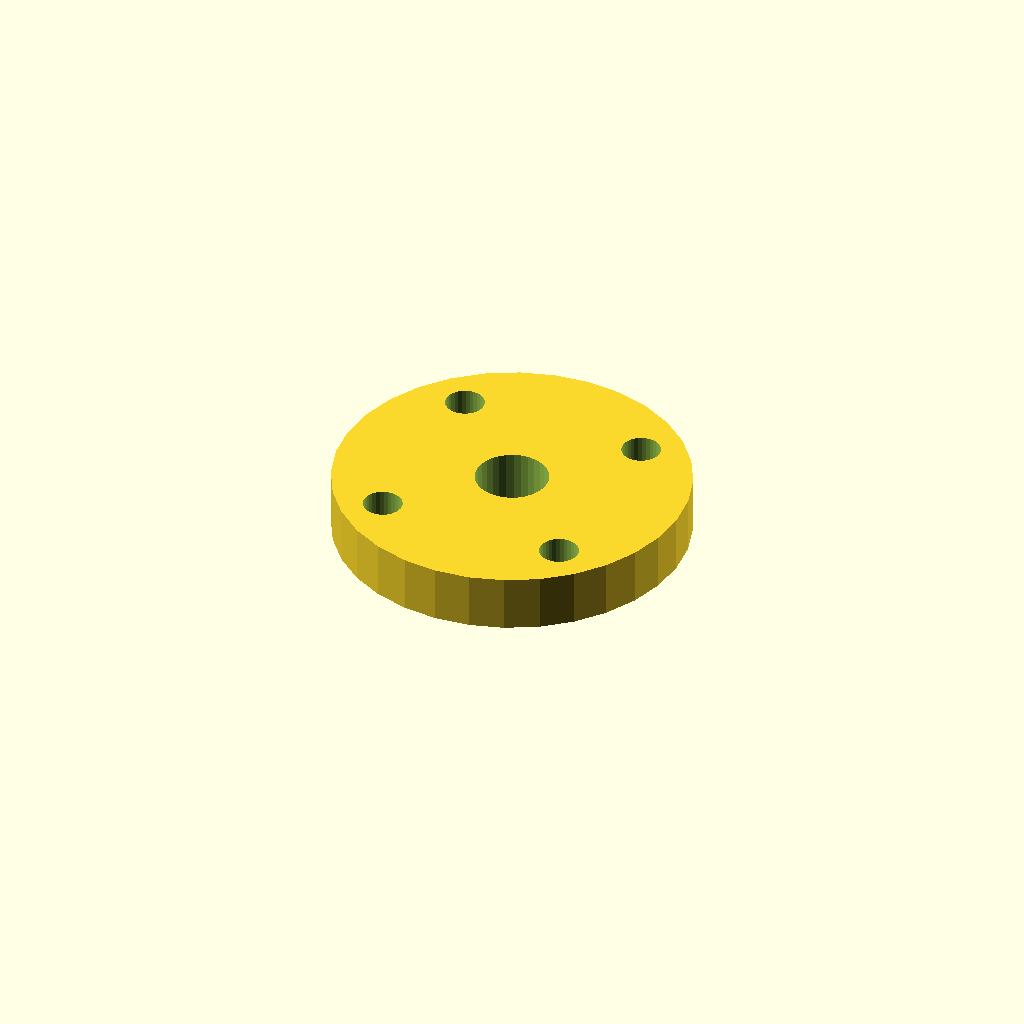
Cell 1: the model at its default parameters.
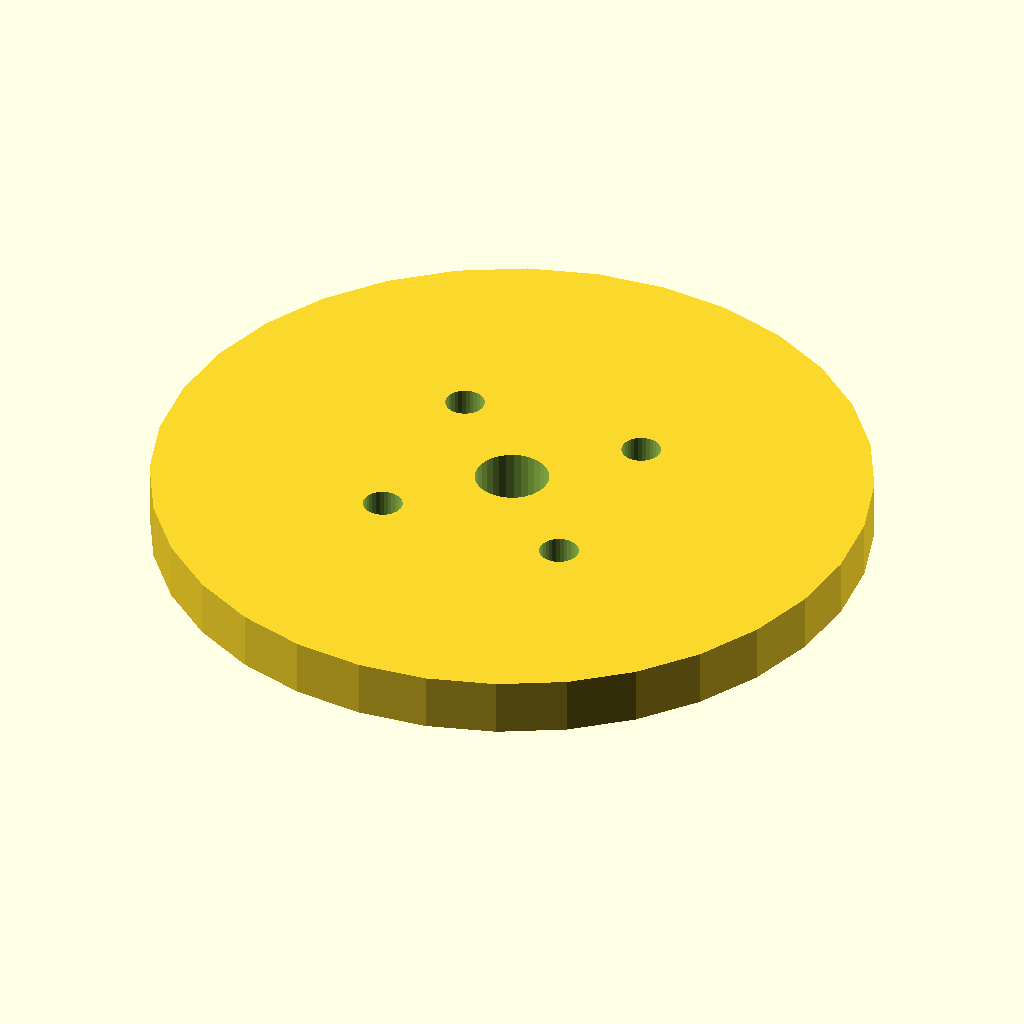
Cell 2: the same model with plate_d = 100.
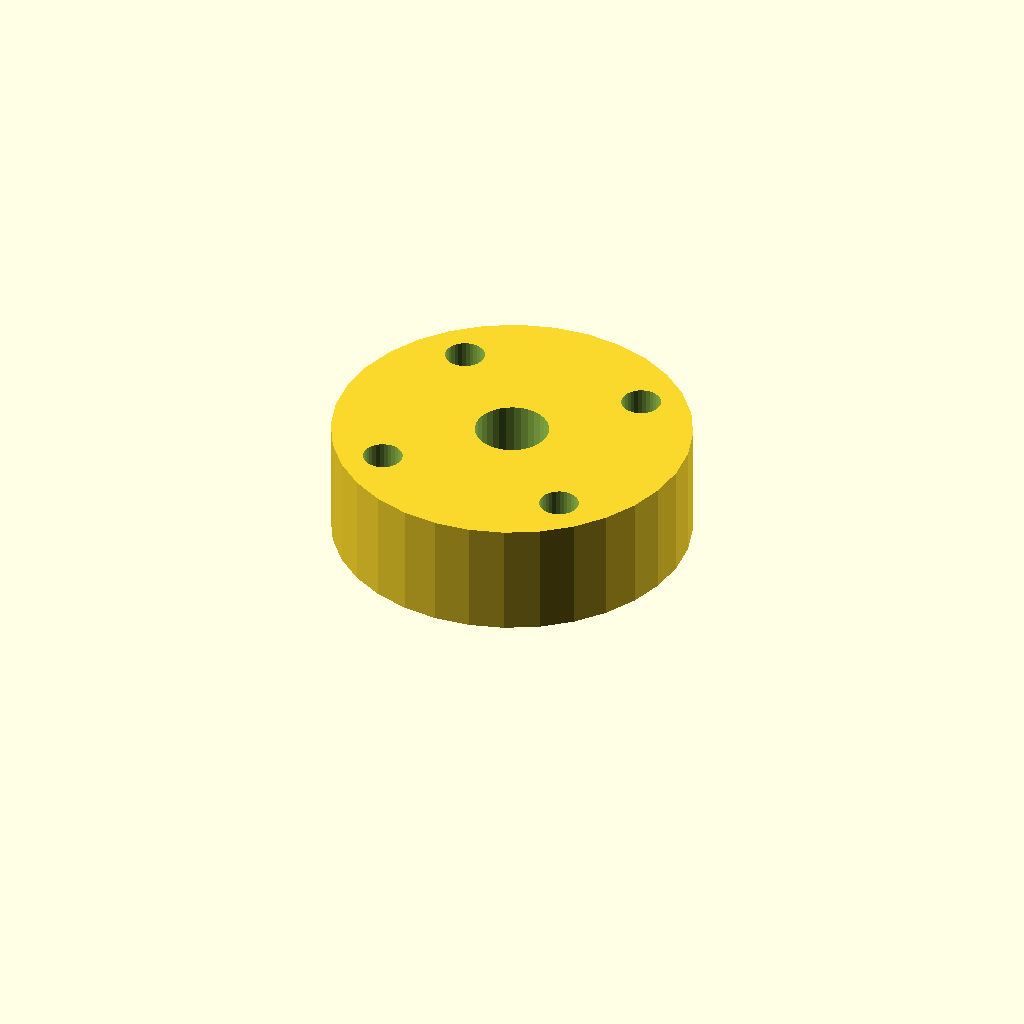
Cell 3: plate_t = 16 (everything else at default).
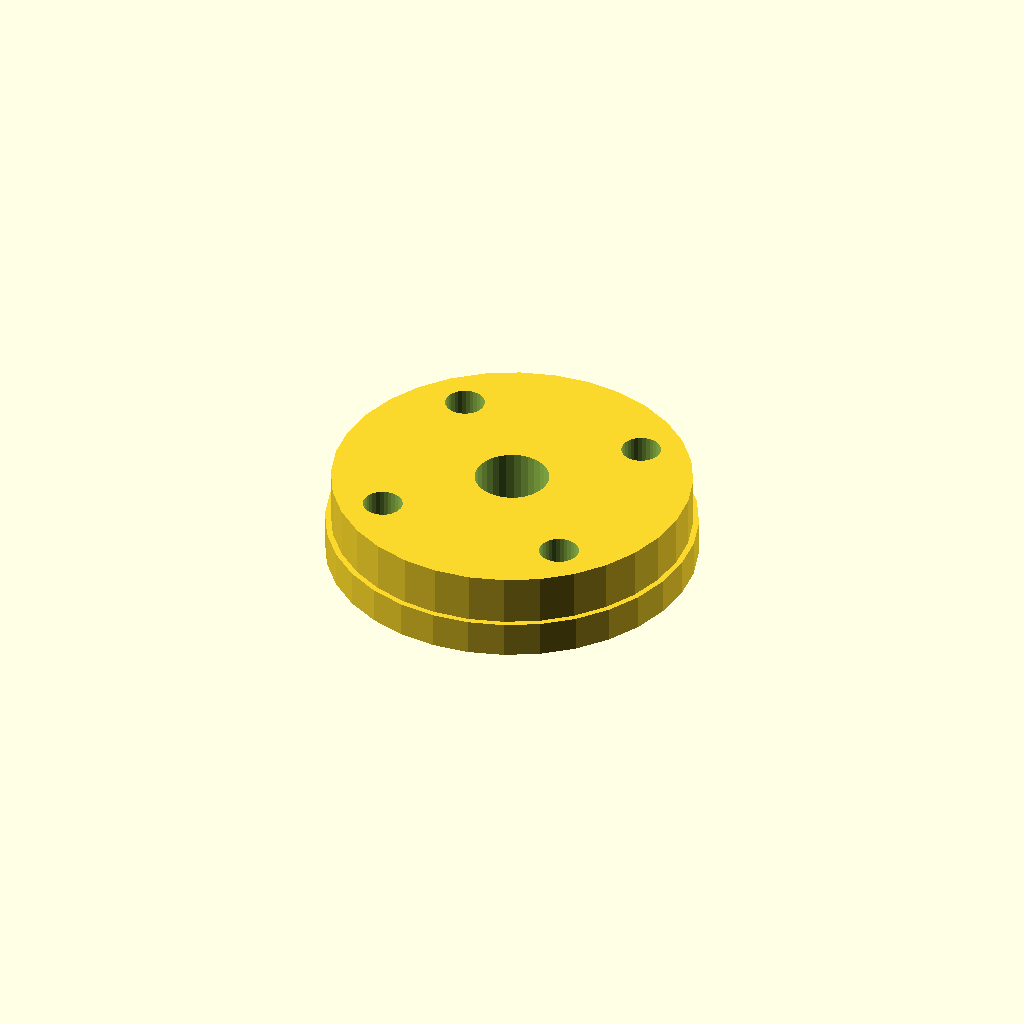
Cell 4: the same model with boss_d = 51.6.
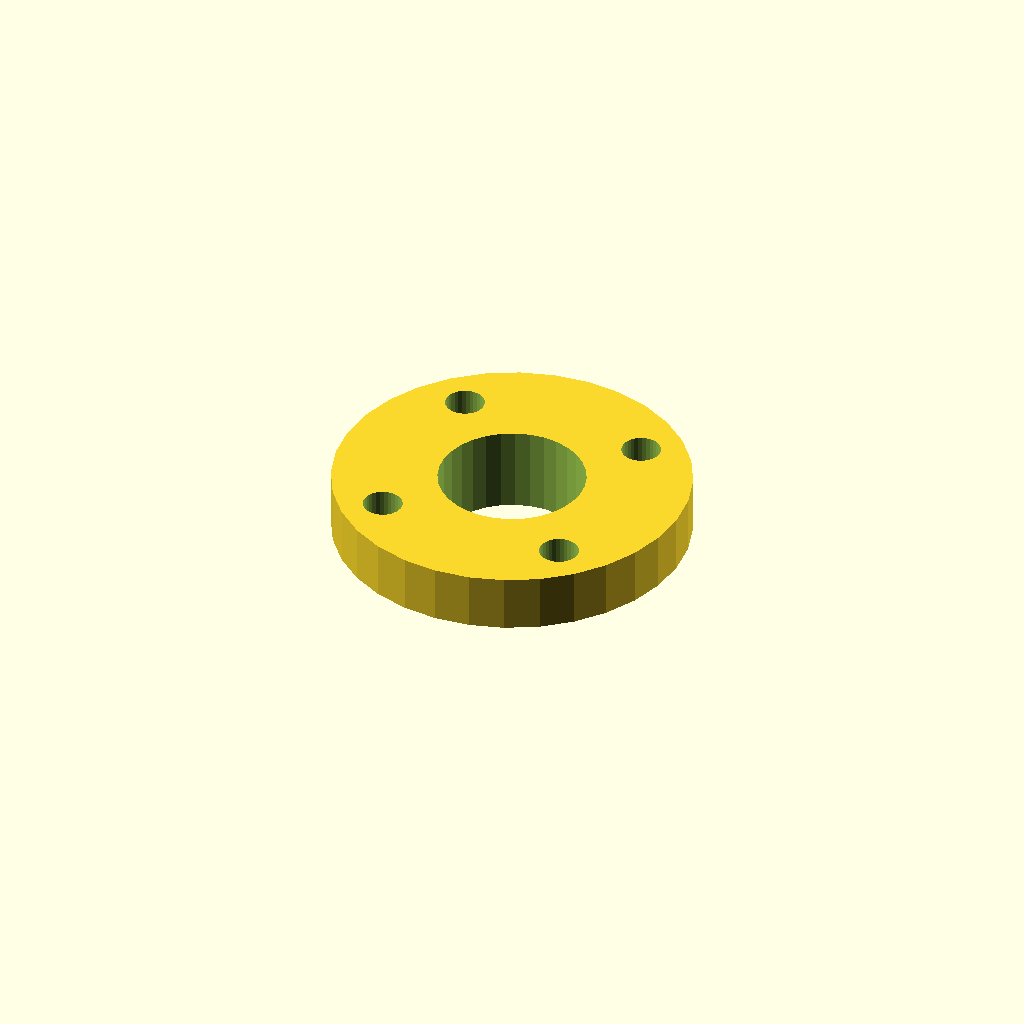
Cell 5: shaft_d = 20.6 (everything else at default).
One fixed orthographic camera (rotation 55°, 0°, 25°; colour scheme Cornfield) for every cell.
The OpenSCAD source (optional_data/data/gen2/caps/part_0074.scad):
$fn = 32;

// ----------------------------------------------------------------------
// Retaining cap: 6000 cover, 50 mm, spigot 25.8 mm
// ----------------------------------------------------------------------

// --- parameters (mm) ---
plate_d = 50;             // cover diameter
plate_t = 8;              // cover thickness
boss_d = 25.8;            // spigot that enters the housing
boss_h = 4;               // spigot height
shaft_d = 10.3;           // shaft opening
bolt_d = 5.5;             // bolt clearance
bolt_r = 18.95;           // bolt circle radius

module cover() {
  cylinder(h = plate_t, d = plate_d);
}

module spigot() {
  /* sunk 1 mm into the cover; the spigot sets the overall height */
  translate([0, 0, -boss_h]) cylinder(h = boss_h + 1, d = boss_d);
}

difference() {
  union() {
    cover();
    spigot();
  }
  for (i = [0 : 3]) rotate([0, 0, 45 + i * 90]) translate([bolt_r, 0, -boss_h - 1])
    cylinder(h = boss_h + plate_t + 2, d = bolt_d);
  translate([0, 0, -boss_h - 1]) cylinder(h = boss_h + plate_t + 2, d = shaft_d);
}
Parameter table extracted from the source (name, type, default, range or options):
plate_d: number, default 50
plate_t: number, default 8
boss_d: number, default 25.8
boss_h: number, default 4
shaft_d: number, default 10.3
bolt_d: number, default 5.5
bolt_r: number, default 18.95
